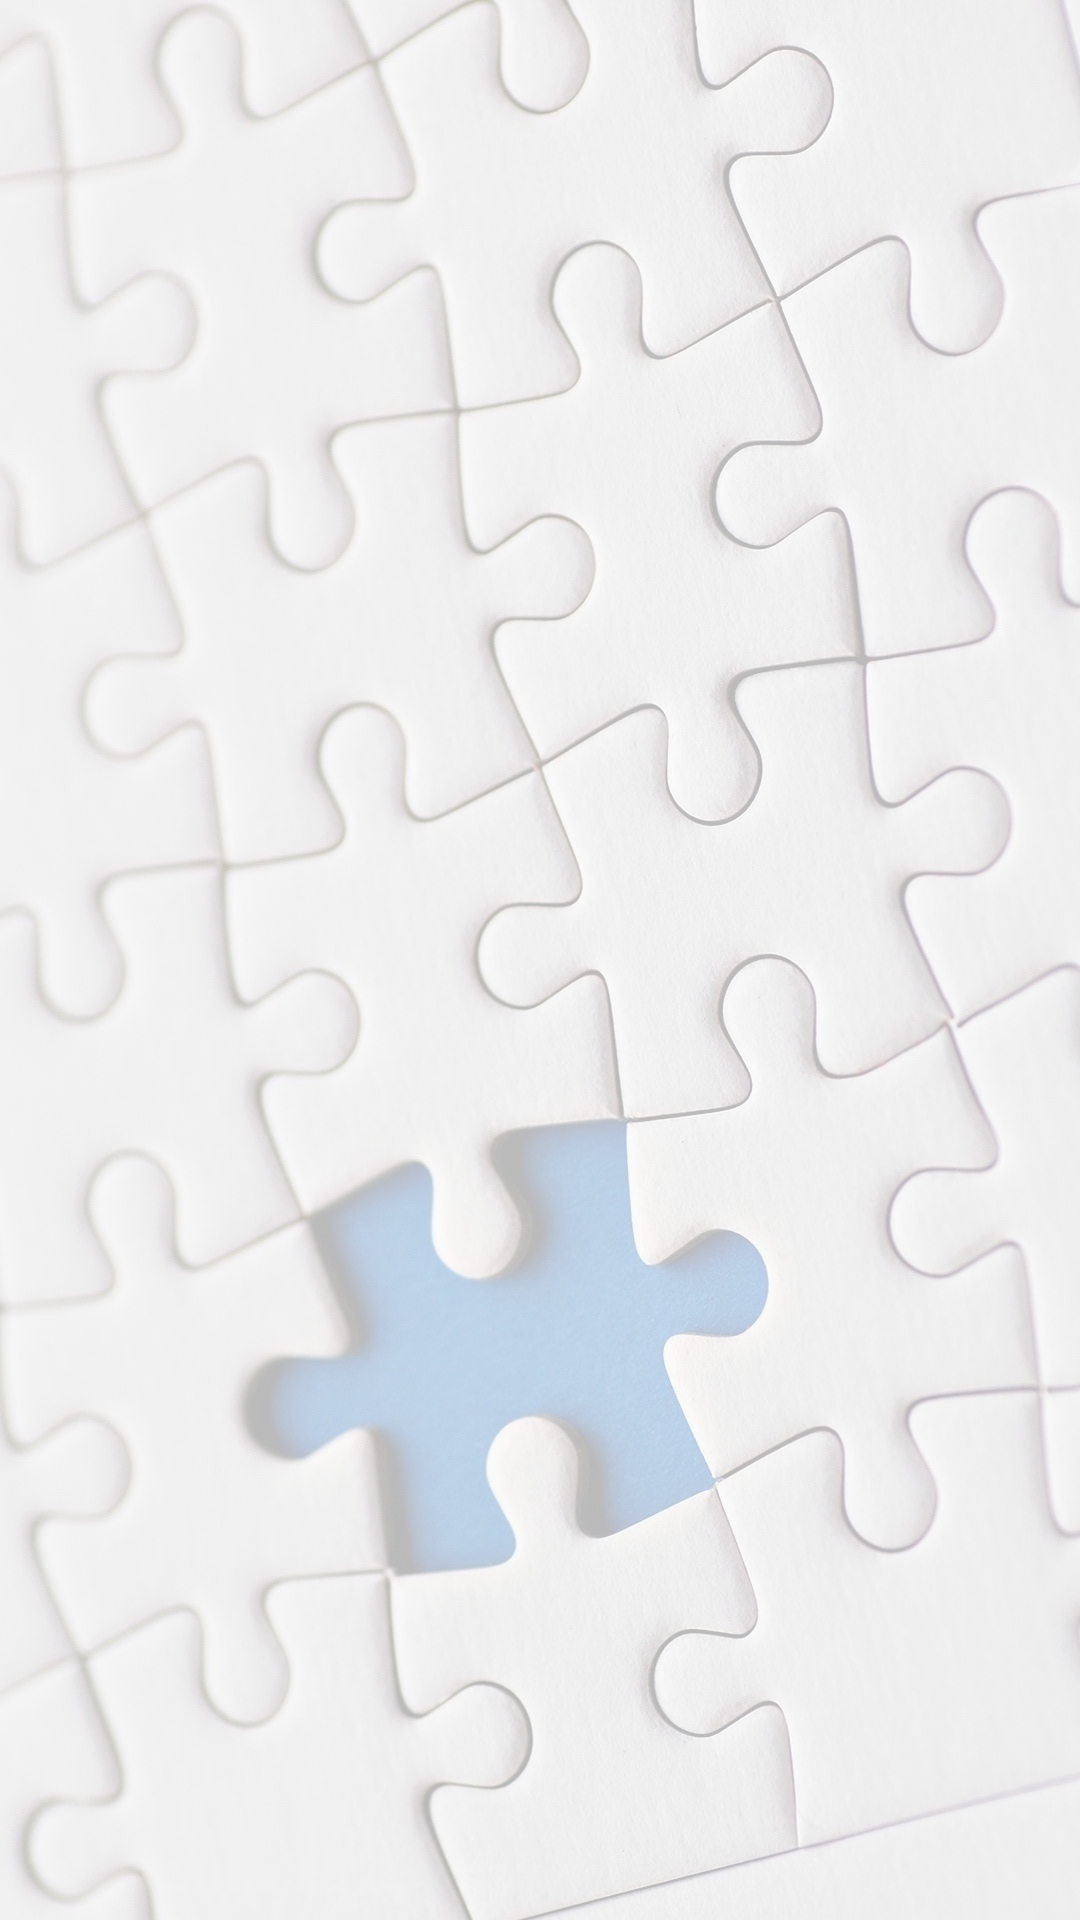

Layout XML and referenced resources for this Android screen:
<!-- AndroidManifest.xml: application theme AppTheme -->
<!-- res/layout/activity_main.xml -->
<?xml version="1.0" encoding="utf-8"?>
<android.support.design.widget.CoordinatorLayout
        xmlns:android="http://schemas.android.com/apk/res/android"
        xmlns:tools="http://schemas.android.com/tools"
        xmlns:app="http://schemas.android.com/apk/res-auto"
        android:id="@+id/activity_main"
        android:layout_width="match_parent"
        android:layout_height="match_parent"
        android:paddingTop="@dimen/activity_vertical_margin"
        android:paddingBottom="48dp"
        tools:context="com.borio.activity.LoginActivity"
        android:background="@drawable/background">

    <android.support.v7.widget.Toolbar
            android:id="@+id/toolbar"
            android:layout_width="match_parent"
            android:layout_height="?attr/actionBarSize"
            app:popupTheme="@style/AppTheme.PopupOverlay"/>


    <android.support.v7.widget.RecyclerView
            android:id="@+id/rv_providers"
            android:layout_width="match_parent"
            android:layout_height="match_parent"
            android:clipToPadding="false"
            android:paddingTop="28dp"
            android:paddingBottom="40dp"
            android:paddingStart="8dp"
            android:paddingEnd="8dp"/>

</android.support.design.widget.CoordinatorLayout>
<!-- resources referenced by this layout -->
<resources>
  <!-- drawable background (drawable) -->
  <?xml version="1.0" encoding="utf-8"?>
  <bitmap xmlns:android="http://schemas.android.com/apk/res/android"
          android:src="@drawable/back_2"
          android:alpha="0.25"/>
  <style name="AppTheme.PopupOverlay" parent="ThemeOverlay.AppCompat.Light" />
  <style name="AppTheme" parent="Theme.AppCompat.Light.DarkActionBar">
          
          <item name="colorPrimary">@color/colorPrimary</item>
          <item name="colorPrimaryDark">@color/colorPrimaryDark</item>
          <item name="colorAccent">@color/colorAccent</item>
      </style>
  <!-- drawable back_2: jpg bitmap (drawable-nodpi, 316533 bytes) -->
  <color name="colorPrimary">#3F51B5</color>
  <color name="colorPrimaryDark">#303F9F</color>
  <color name="colorAccent">#FF4081</color>
</resources>
